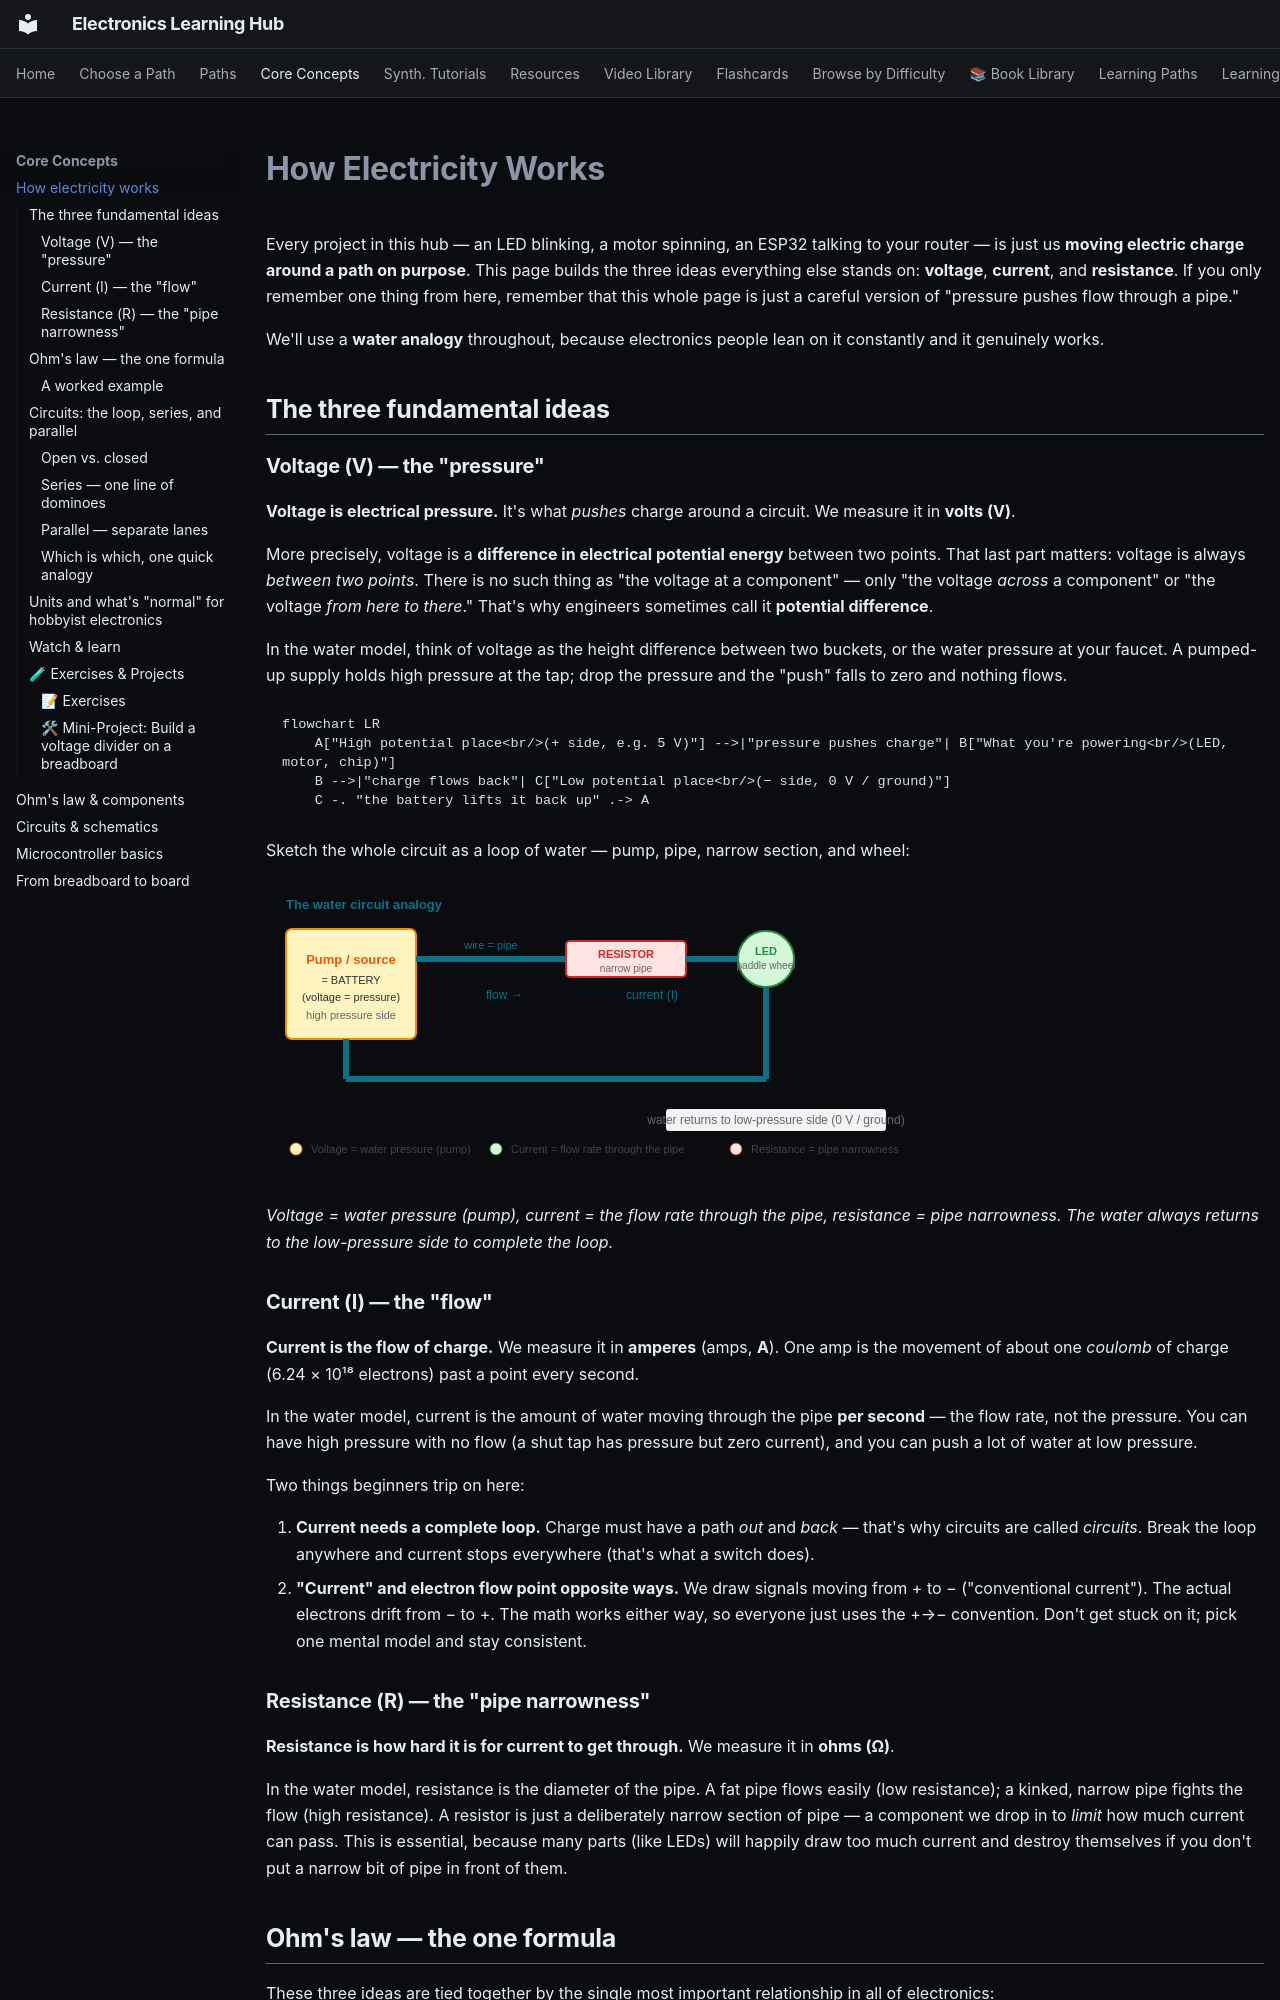

repository: blivodev/Electronics-Learning-Hub · page: concepts/01-electricity/index.html · generator: mkdocs

# How Electricity Works

Every project in this hub — an LED blinking, a motor spinning, an ESP32 talking to
your router — is just us **moving electric charge around a path on purpose**. This page
builds the three ideas everything else stands on: **voltage**, **current**, and
**resistance**. If you only remember one thing from here, remember that this whole page is
just a careful version of "pressure pushes flow through a pipe."

We'll use a **water analogy** throughout, because electronics people lean on it constantly
and it genuinely works.

## The three fundamental ideas

### Voltage (V) — the "pressure"

**Voltage is electrical pressure.** It's what *pushes* charge around a circuit. We measure
it in **volts (V)**.

More precisely, voltage is a **difference in electrical potential energy** between two
points. That last part matters: voltage is always *between two points*. There is no such
thing as "the voltage at a component" — only "the voltage *across* a component" or "the
voltage *from here to there*." That's why engineers sometimes call it **potential
difference**.

In the water model, think of voltage as the height difference between two buckets, or the
water pressure at your faucet. A pumped-up supply holds high pressure at the tap; drop the
pressure and the "push" falls to zero and nothing flows.

```mermaid
flowchart LR
    A["High potential place<br/>(+ side, e.g. 5 V)"] -->|"pressure pushes charge"| B["What you're powering<br/>(LED, motor, chip)"]
    B -->|"charge flows back"| C["Low potential place<br/>(− side, 0 V / ground)"]
    C -. "the battery lifts it back up" .-> A
```

Sketch the whole circuit as a loop of water — pump, pipe, narrow section, and wheel:

![Water analogy of a circuit](images/water-analogy.svg)

*Voltage = water pressure (pump), current = the flow rate through the pipe, resistance = pipe narrowness. The water always returns to the low-pressure side to complete the loop.*

### Current (I) — the "flow"

**Current is the flow of charge.** We measure it in **amperes** (amps, **A**). One amp is
the movement of about one *coulomb* of charge (6.24 × 10¹⁸ electrons) past a point every
second.

In the water model, current is the amount of water moving through the pipe **per second** —
the flow rate, not the pressure. You can have high pressure with no flow (a shut tap has
pressure but zero current), and you can push a lot of water at low pressure.

Two things beginners trip on here:

1. **Current needs a complete loop.** Charge must have a path *out* and *back* — that's
   why circuits are called *circuits*. Break the loop anywhere and current stops
   everywhere (that's what a switch does).
2. **"Current" and electron flow point opposite ways.** We draw signals moving from + to −
   ("conventional current"). The actual electrons drift from − to +. The math works either
   way, so everyone just uses the +→− convention. Don't get stuck on it; pick one mental
   model and stay consistent.
